Run: headless pygame with SDL's dummy video driver; simulated clock (each Clock.tick advances the game by its frame time, no real sleeping); random seed 0; keys injected as events and as key.get_pressed() state; mouse plan: one left click at the window centre at the start of phase 2, then a move to the lower-right quarter at the start of phase 3.
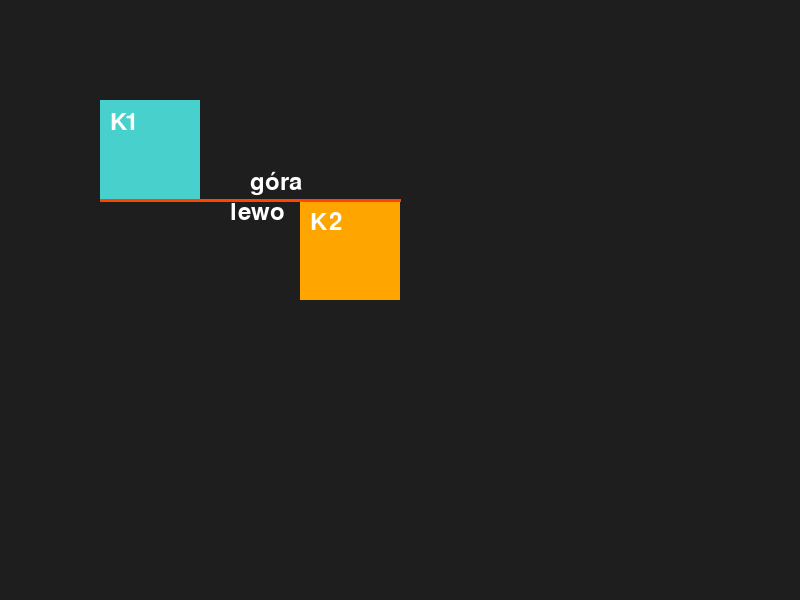
Frame 1 of 4 · flips 1–60 · no input
Frame 2 of 4 · flips 61–180 · clicked the window centre · tapped SPACE, RETURN · held RIGHT (→), D · screen unchanged from frame 1, image omitted
Frame 3 of 4 · flips 181–300 · moved the mouse to the lower-right quarter · held DOWN (↓), S · screen unchanged from frame 2, image omitted
Frame 4 of 4 · flips 301–420 · held LEFT (←), A, UP (↑), W · screen unchanged from frame 3, image omitted

The pygame program that drew these frames:

import pygame

pygame.init()

szerokosc_okna = 800
wysokosc_okna = 600
okno = pygame.display.set_mode((szerokosc_okna, wysokosc_okna))
pygame.display.set_caption("Wizualizacja Kwadratów")

# Kolory
kolor_kwadratu1 = (72, 209, 204) 
kolor_kwadratu2 = (255, 165, 0)
kolor_linii = (255, 69, 0) 
tlo_kolor = (30, 30, 30) 
kolor_napisu = (255, 255, 255)

bok_kwadratu = 100
kwadraty = [(100, 100), (300, 200)]

czcionka = pygame.font.SysFont("Arial", 36)
aktualnie_przeciagany = None
przesuniety_x = 0
przesuniety_y = 0


def rysuj_linie_i_napis(punkty1, punkty2, index1, index2, tekst, offset_x=0, offset_y=0):
    pygame.draw.line(okno, kolor_linii, punkty1[index1], punkty2[index2], 3)
    srodek_x = (punkty1[index1][0] + punkty2[index2][0]) // 2 + offset_x
    srodek_y = (punkty1[index1][1] + punkty2[index2][1]) // 2 + offset_y
    napis = czcionka.render(tekst, True, kolor_napisu)
    okno.blit(napis, (srodek_x, srodek_y))


def rysuj_relacje_nachodzenia(punkty_kwadrat1, punkty_kwadrat2):
    # relacje sa na odwrot bo w grach uklad jest od gorny lewej
    if punkty_kwadrat1[2][0] <= punkty_kwadrat2[0][0]:
        rysuj_linie_i_napis(punkty_kwadrat1, punkty_kwadrat2, 2, 0, "lewo", offset_x=-20)
    if punkty_kwadrat1[0][0] >= punkty_kwadrat2[2][0]:
        rysuj_linie_i_napis(punkty_kwadrat1, punkty_kwadrat2, 0, 2, "prawo", offset_x=20)
    if punkty_kwadrat1[3][1] <= punkty_kwadrat2[1][1]:
        rysuj_linie_i_napis(punkty_kwadrat1, punkty_kwadrat2, 3, 1, "góra", offset_y=-30)
    if punkty_kwadrat1[1][1] >= punkty_kwadrat2[3][1]:
        rysuj_linie_i_napis(punkty_kwadrat1, punkty_kwadrat2, 1, 3, "dół", offset_y=10)


dziala = True
while dziala:
    for event in pygame.event.get():
        if event.type == pygame.QUIT:
            dziala = False
        elif event.type == pygame.MOUSEBUTTONDOWN:
            for i, (x, y) in enumerate(kwadraty):
                if x <= event.pos[0] <= x + bok_kwadratu and y <= event.pos[1] <= y + bok_kwadratu:
                    aktualnie_przeciagany = i
                    przesuniety_x, przesuniety_y = event.pos[0] - x, event.pos[1] - y
                    break
        elif event.type == pygame.MOUSEBUTTONUP:
            aktualnie_przeciagany = None
        elif event.type == pygame.MOUSEMOTION:
            if aktualnie_przeciagany is not None:
                x, y = kwadraty[aktualnie_przeciagany]
                nowy_x = event.pos[0] - przesuniety_x
                nowy_y = event.pos[1] - przesuniety_y
                kwadraty[aktualnie_przeciagany] = (nowy_x, nowy_y)

    okno.fill(tlo_kolor)

    for i, (x, y) in enumerate(kwadraty):
        kolor = kolor_kwadratu1 if i == 0 else kolor_kwadratu2
        pygame.draw.rect(okno, kolor, (x, y, bok_kwadratu, bok_kwadratu))
        tekst = czcionka.render(f"K{i + 1}", True, kolor_napisu)
        okno.blit(tekst, (x + 10, y + 10))

    if len(kwadraty) == 2:
        (x1, y1), (x2, y2) = kwadraty
        punkty_kwadrat1 = [(x1, y1), (x1 + bok_kwadratu, y1), (x1 + bok_kwadratu, y1 + bok_kwadratu), (x1, y1 + bok_kwadratu)]
        punkty_kwadrat2 = [(x2, y2), (x2 + bok_kwadratu, y2), (x2 + bok_kwadratu, y2 + bok_kwadratu), (x2, y2 + bok_kwadratu)]
        rysuj_relacje_nachodzenia(punkty_kwadrat1, punkty_kwadrat2)

    pygame.display.flip()

pygame.quit()
